Run: headless pygame with SDL's dummy video driver; simulated clock (each Clock.tick advances the game by its frame time, no real sleeping); random seed 0; keys injected as events and as key.get_pressed() state; no mouse input; restart key R tapped at the start of phases 3 and 4.
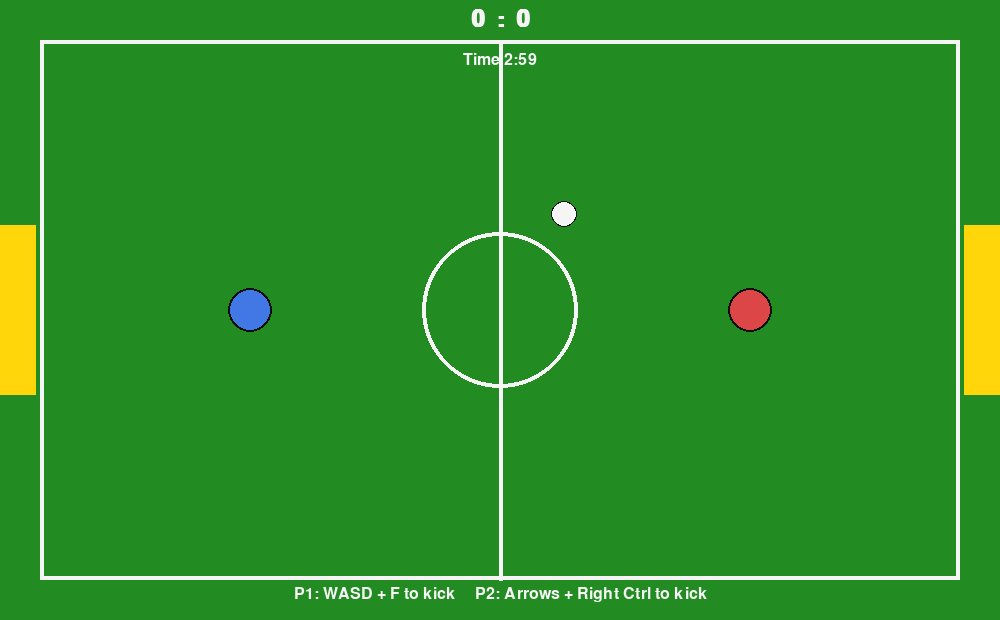
Frame 1 of 4 · flips 1–60 · no input
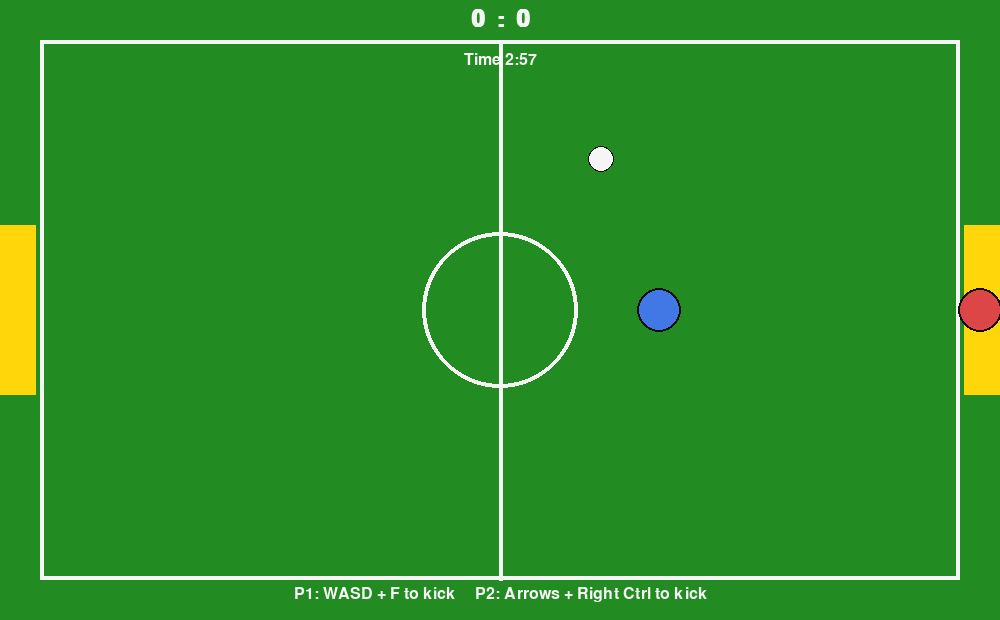
Frame 2 of 4 · flips 61–180 · tapped SPACE, RETURN · held RIGHT (→), D
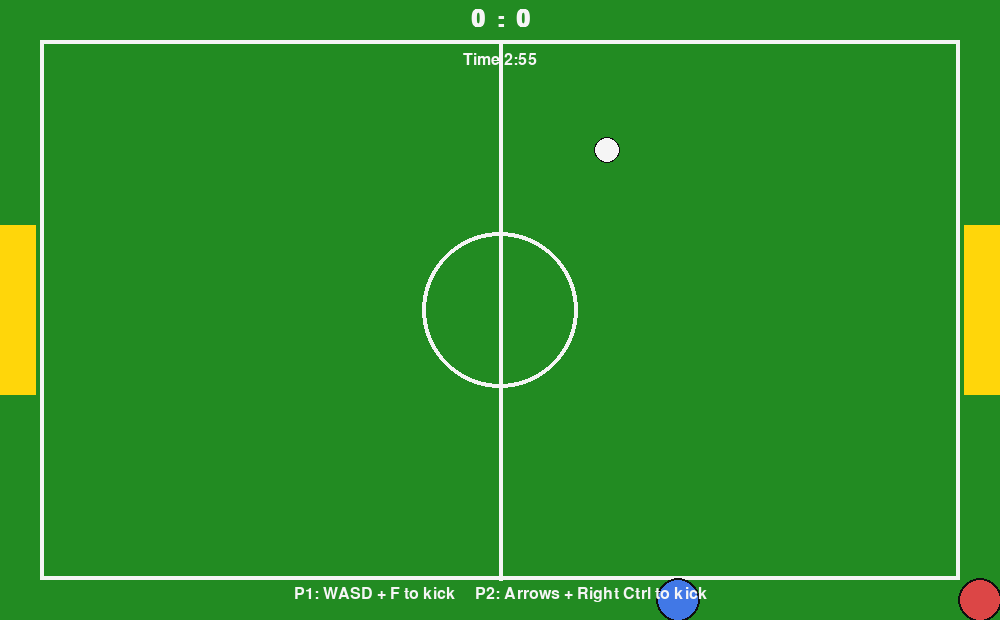
Frame 3 of 4 · flips 181–300 · tapped R · held DOWN (↓), S
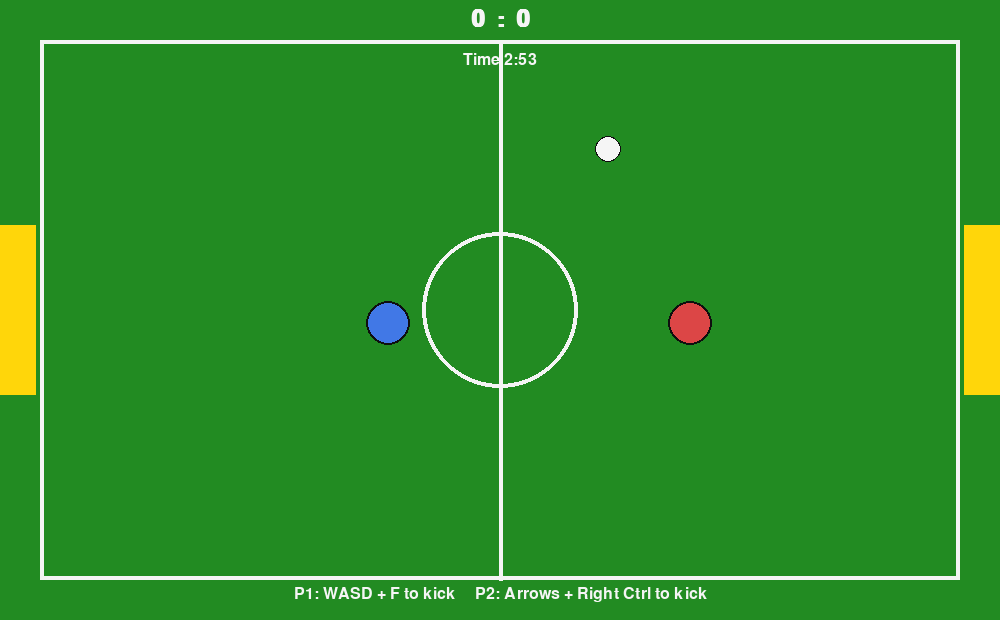
Frame 4 of 4 · flips 301–420 · tapped R · held LEFT (←), A, UP (↑), W

The pygame program that drew these frames:

"""Arcade-style 2D soccer game using pygame.

Run:
    python soccer_game.py
"""

from __future__ import annotations

import math
import random
from dataclasses import dataclass

import pygame
from pygame.math import Vector2


WIDTH, HEIGHT = 1000, 620
FPS = 60

GRASS = (34, 139, 34)
WHITE = (245, 245, 245)
BLUE = (65, 120, 230)
RED = (220, 70, 70)
BLACK = (15, 15, 15)
YELLOW = (255, 214, 10)


@dataclass
class Goal:
    x: float
    y: float
    width: float
    height: float

    @property
    def rect(self) -> pygame.Rect:
        return pygame.Rect(int(self.x), int(self.y), int(self.width), int(self.height))


class Player:
    def __init__(self, pos: tuple[float, float], color: tuple[int, int, int], controls: dict[int, Vector2]):
        self.pos = Vector2(pos)
        self.vel = Vector2(0, 0)
        self.color = color
        self.controls = controls
        self.radius = 20
        self.max_speed = 5.2
        self.accel = 0.68
        self.friction = 0.84

    def update(self, pressed: pygame.key.ScancodeWrapper) -> None:
        direction = Vector2(0, 0)
        for key, vec in self.controls.items():
            if pressed[key]:
                direction += vec

        if direction.length_squared() > 0:
            direction = direction.normalize()
            self.vel += direction * self.accel

        if self.vel.length() > self.max_speed:
            self.vel.scale_to_length(self.max_speed)

        self.vel *= self.friction
        self.pos += self.vel

        self.pos.x = max(self.radius, min(WIDTH - self.radius, self.pos.x))
        self.pos.y = max(self.radius, min(HEIGHT - self.radius, self.pos.y))

    def kick(self, ball: "Ball") -> None:
        offset = ball.pos - self.pos
        min_dist = self.radius + ball.radius
        if offset.length_squared() == 0:
            offset = Vector2(random.uniform(-1, 1), random.uniform(-1, 1))

        dist = offset.length()
        if dist <= min_dist + 14:
            direction = offset.normalize()
            ball.vel += direction * 4.8

    def draw(self, screen: pygame.Surface) -> None:
        pygame.draw.circle(screen, BLACK, self.pos, self.radius + 2)
        pygame.draw.circle(screen, self.color, self.pos, self.radius)


class Ball:
    def __init__(self, pos: tuple[float, float]):
        self.pos = Vector2(pos)
        self.vel = Vector2(0, 0)
        self.radius = 12
        self.drag = 0.985
        self.max_speed = 9.5

    def reset(self) -> None:
        self.pos = Vector2(WIDTH / 2, HEIGHT / 2)
        angle = random.uniform(0, math.tau)
        self.vel = Vector2(math.cos(angle), math.sin(angle)) * random.uniform(2.0, 3.2)

    def update(self, left_goal: Goal, right_goal: Goal) -> None:
        if self.vel.length() > self.max_speed:
            self.vel.scale_to_length(self.max_speed)

        self.pos += self.vel
        self.vel *= self.drag

        # Bounce off top/bottom walls.
        if self.pos.y < self.radius:
            self.pos.y = self.radius
            self.vel.y *= -0.9
        elif self.pos.y > HEIGHT - self.radius:
            self.pos.y = HEIGHT - self.radius
            self.vel.y *= -0.9

        # Bounce off side walls unless entering goal opening.
        in_left_goal_opening = left_goal.y < self.pos.y < left_goal.y + left_goal.height
        in_right_goal_opening = right_goal.y < self.pos.y < right_goal.y + right_goal.height

        if self.pos.x < self.radius and not in_left_goal_opening:
            self.pos.x = self.radius
            self.vel.x *= -0.92
        elif self.pos.x > WIDTH - self.radius and not in_right_goal_opening:
            self.pos.x = WIDTH - self.radius
            self.vel.x *= -0.92

    def resolve_player_collision(self, player: Player) -> None:
        delta = self.pos - player.pos
        dist = delta.length()
        min_dist = self.radius + player.radius
        if dist == 0:
            delta = Vector2(1, 0)
            dist = 1

        if dist < min_dist:
            overlap = min_dist - dist
            n = delta / dist
            self.pos += n * overlap

            relative = self.vel - player.vel
            speed = relative.dot(n)
            if speed < 0:
                self.vel -= (1.65 * speed) * n

            self.vel += player.vel * 0.15

    def draw(self, screen: pygame.Surface) -> None:
        pygame.draw.circle(screen, BLACK, self.pos, self.radius + 1)
        pygame.draw.circle(screen, WHITE, self.pos, self.radius)


class SoccerGame:
    def __init__(self):
        pygame.init()
        pygame.display.set_caption("Python Soccer Showdown")
        self.screen = pygame.display.set_mode((WIDTH, HEIGHT))
        self.clock = pygame.time.Clock()
        self.font = pygame.font.SysFont("arial", 34, bold=True)
        self.small_font = pygame.font.SysFont("arial", 24)

        self.left_goal = Goal(0, HEIGHT // 2 - 85, 36, 170)
        self.right_goal = Goal(WIDTH - 36, HEIGHT // 2 - 85, 36, 170)

        self.player1 = Player(
            (WIDTH * 0.25, HEIGHT / 2),
            BLUE,
            {
                pygame.K_w: Vector2(0, -1),
                pygame.K_s: Vector2(0, 1),
                pygame.K_a: Vector2(-1, 0),
                pygame.K_d: Vector2(1, 0),
            },
        )

        self.player2 = Player(
            (WIDTH * 0.75, HEIGHT / 2),
            RED,
            {
                pygame.K_UP: Vector2(0, -1),
                pygame.K_DOWN: Vector2(0, 1),
                pygame.K_LEFT: Vector2(-1, 0),
                pygame.K_RIGHT: Vector2(1, 0),
            },
        )

        self.ball = Ball((WIDTH / 2, HEIGHT / 2))
        self.score = [0, 0]
        self.match_seconds = 180
        self.remaining_frames = self.match_seconds * FPS
        self.running = True
        self.game_over = False

    def reset_positions(self) -> None:
        self.player1.pos = Vector2(WIDTH * 0.25, HEIGHT / 2)
        self.player2.pos = Vector2(WIDTH * 0.75, HEIGHT / 2)
        self.player1.vel = Vector2(0, 0)
        self.player2.vel = Vector2(0, 0)
        self.ball.reset()

    def check_goal(self) -> None:
        if self.ball.pos.x < 0 and self.left_goal.y < self.ball.pos.y < self.left_goal.y + self.left_goal.height:
            self.score[1] += 1
            self.reset_positions()
        elif (
            self.ball.pos.x > WIDTH
            and self.right_goal.y < self.ball.pos.y < self.right_goal.y + self.right_goal.height
        ):
            self.score[0] += 1
            self.reset_positions()

    def draw_pitch(self) -> None:
        self.screen.fill(GRASS)
        pygame.draw.rect(self.screen, WHITE, (40, 40, WIDTH - 80, HEIGHT - 80), 4)
        pygame.draw.line(self.screen, WHITE, (WIDTH // 2, 40), (WIDTH // 2, HEIGHT - 40), 4)
        pygame.draw.circle(self.screen, WHITE, (WIDTH // 2, HEIGHT // 2), 78, 4)

        pygame.draw.rect(self.screen, YELLOW, self.left_goal.rect)
        pygame.draw.rect(self.screen, YELLOW, self.right_goal.rect)

    def draw_ui(self) -> None:
        score_text = self.font.render(f"{self.score[0]}  :  {self.score[1]}", True, WHITE)
        self.screen.blit(score_text, (WIDTH // 2 - score_text.get_width() // 2, 8))

        remaining_seconds = max(0, self.remaining_frames // FPS)
        mins = remaining_seconds // 60
        secs = remaining_seconds % 60
        clock_text = self.small_font.render(f"Time {mins:01d}:{secs:02d}", True, WHITE)
        self.screen.blit(clock_text, (WIDTH // 2 - clock_text.get_width() // 2, 52))

        controls = self.small_font.render("P1: WASD + F to kick     P2: Arrows + Right Ctrl to kick", True, WHITE)
        self.screen.blit(controls, (WIDTH // 2 - controls.get_width() // 2, HEIGHT - 34))

        if self.game_over:
            if self.score[0] == self.score[1]:
                msg = "Full time! It's a draw. Press R to restart or ESC to quit."
            elif self.score[0] > self.score[1]:
                msg = "Full time! Blue wins. Press R to restart or ESC to quit."
            else:
                msg = "Full time! Red wins. Press R to restart or ESC to quit."

            banner = self.font.render(msg, True, WHITE)
            self.screen.blit(banner, (WIDTH // 2 - banner.get_width() // 2, HEIGHT // 2 - 24))

    def update(self) -> None:
        keys = pygame.key.get_pressed()

        if not self.game_over:
            self.player1.update(keys)
            self.player2.update(keys)

            if keys[pygame.K_f]:
                self.player1.kick(self.ball)
            if keys[pygame.K_RCTRL] or keys[pygame.K_RSHIFT]:
                self.player2.kick(self.ball)

            self.ball.update(self.left_goal, self.right_goal)
            self.ball.resolve_player_collision(self.player1)
            self.ball.resolve_player_collision(self.player2)

            self.check_goal()
            self.remaining_frames -= 1
            if self.remaining_frames <= 0:
                self.game_over = True

    def handle_events(self) -> None:
        for event in pygame.event.get():
            if event.type == pygame.QUIT:
                self.running = False
            elif event.type == pygame.KEYDOWN:
                if event.key == pygame.K_ESCAPE:
                    self.running = False
                elif event.key == pygame.K_r and self.game_over:
                    self.score = [0, 0]
                    self.remaining_frames = self.match_seconds * FPS
                    self.game_over = False
                    self.reset_positions()

    def run(self) -> None:
        self.reset_positions()
        while self.running:
            self.clock.tick(FPS)
            self.handle_events()
            self.update()
            self.draw_pitch()
            self.player1.draw(self.screen)
            self.player2.draw(self.screen)
            self.ball.draw(self.screen)
            self.draw_ui()
            pygame.display.flip()

        pygame.quit()


def main() -> None:
    SoccerGame().run()


if __name__ == "__main__":
    main()
